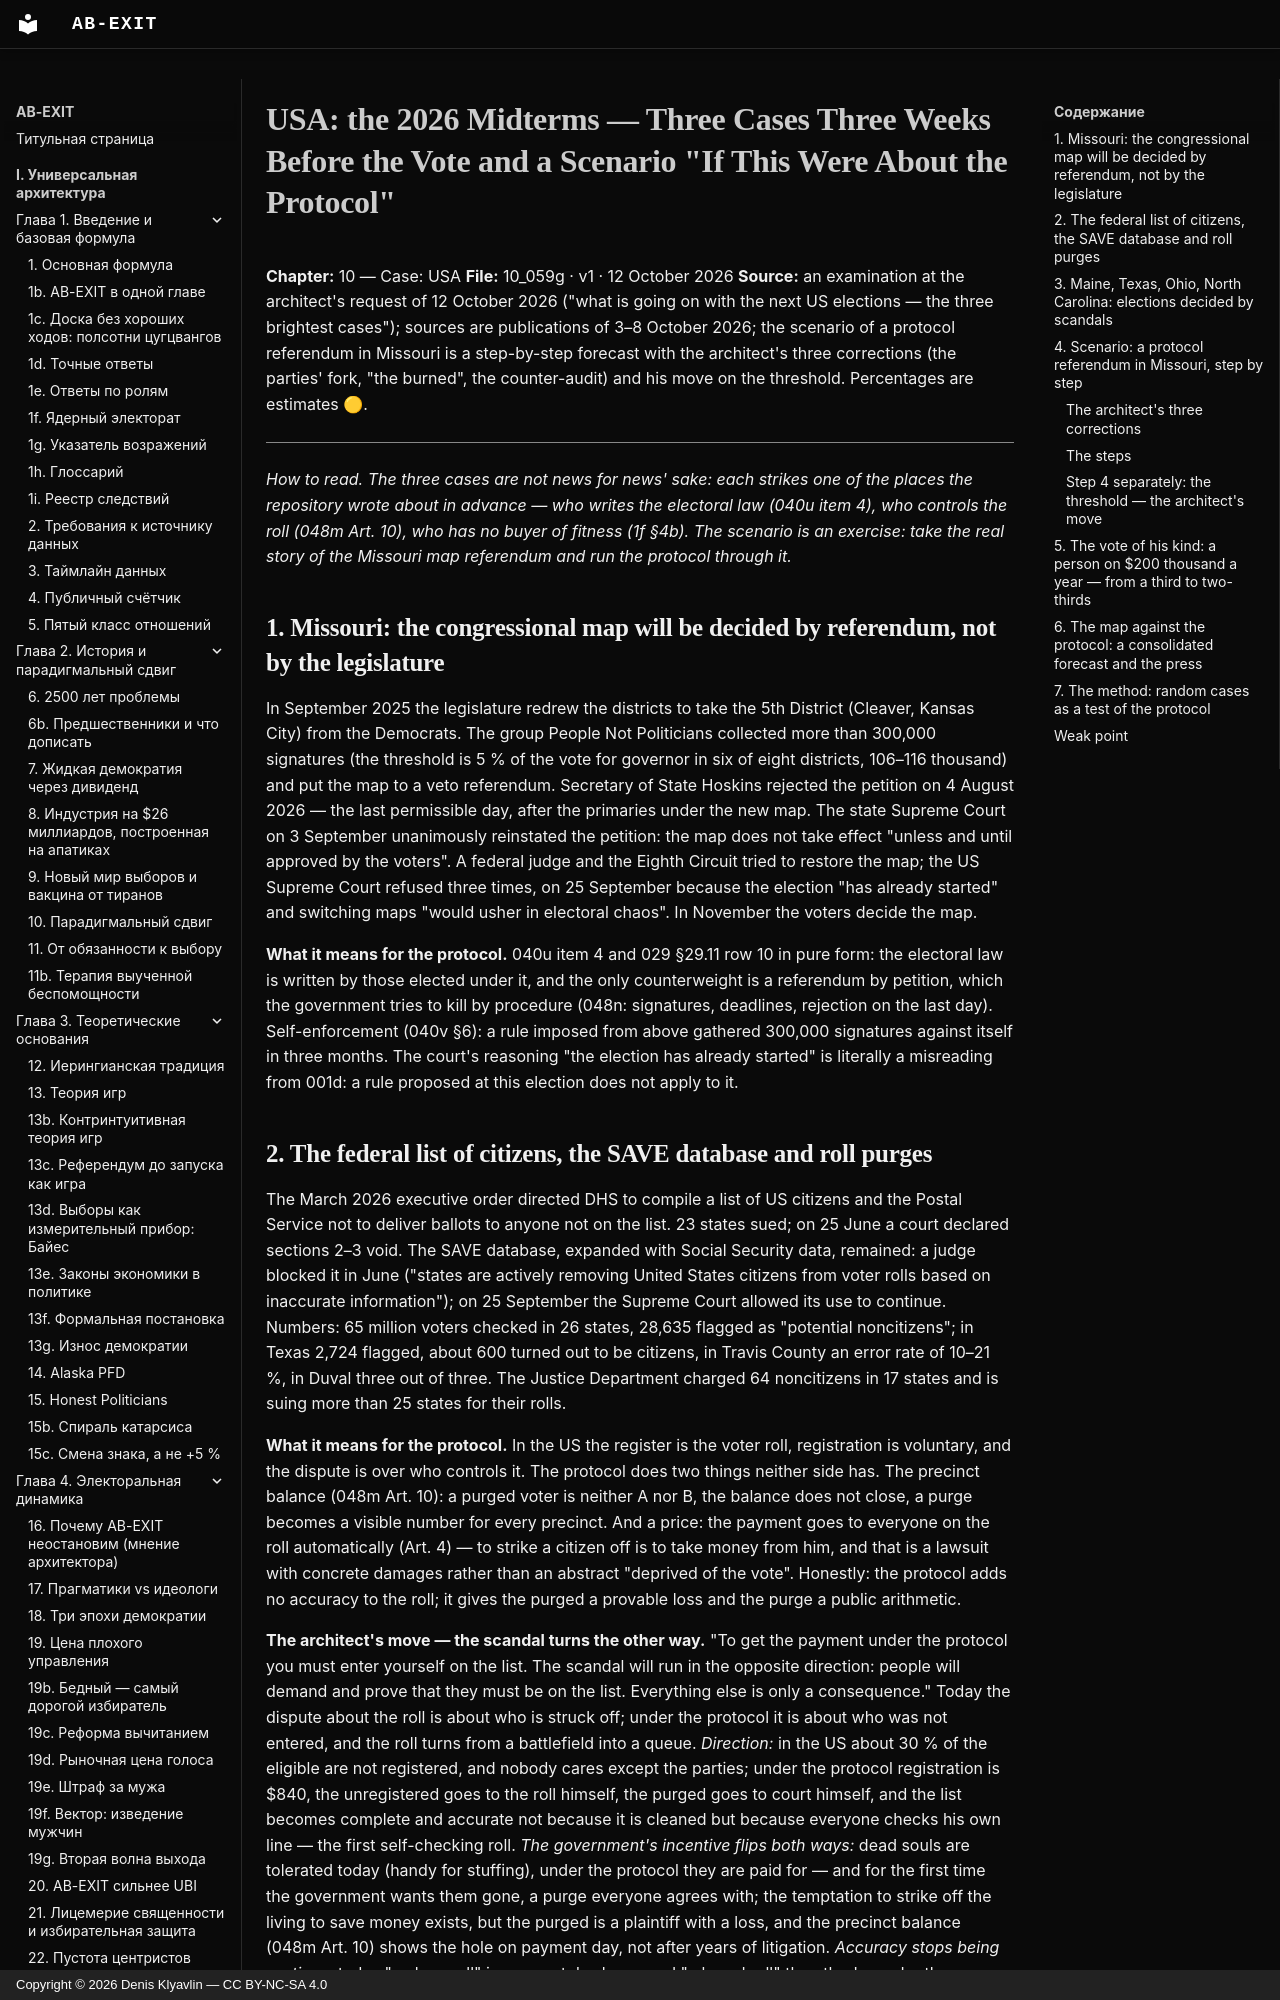

repository: Denis-Kliavlin/ab-exit · page: 10-usa/059g-midterms-2026-missouri-scenario.en/index.html · generator: mkdocs · copyright: Copyright © 2026 Denis Klyavlin — CC BY-NC-SA 4.0

# USA: the 2026 Midterms — Three Cases Three Weeks Before the Vote and a Scenario "If This Were About the Protocol"

**Chapter:** 10 — Case: USA
**File:** 10_059g · v1 · 12 October 2026
**Source:** an examination at the architect's request of 12 October 2026 ("what is going on with the next US elections — the three brightest cases"); sources are publications of 3–8 October 2026; the scenario of a protocol referendum in Missouri is a step-by-step forecast with the architect's three corrections (the parties' fork, "the burned", the counter-audit) and his move on the threshold. Percentages are estimates 🟡.

---

*How to read. The three cases are not news for news' sake: each strikes one of the places the repository wrote about in advance — who writes the electoral law (040u item 4), who controls the roll (048m Art. 10), who has no buyer of fitness (1f §4b). The scenario is an exercise: take the real story of the Missouri map referendum and run the protocol through it.*

## 1. Missouri: the congressional map will be decided by referendum, not by the legislature

In September 2025 the legislature redrew the districts to take the 5th District (Cleaver, Kansas City) from the Democrats. The group People Not Politicians collected more than 300,000 signatures (the threshold is 5 % of the vote for governor in six of eight districts, 106–116 thousand) and put the map to a veto referendum. Secretary of State Hoskins rejected the petition on 4 August 2026 — the last permissible day, after the primaries under the new map. The state Supreme Court on 3 September unanimously reinstated the petition: the map does not take effect "unless and until approved by the voters". A federal judge and the Eighth Circuit tried to restore the map; the US Supreme Court refused three times, on 25 September because the election "has already started" and switching maps "would usher in electoral chaos". In November the voters decide the map.

**What it means for the protocol.** 040u item 4 and 029 §29.11 row 10 in pure form: the electoral law is written by those elected under it, and the only counterweight is a referendum by petition, which the government tries to kill by procedure (048n: signatures, deadlines, rejection on the last day). Self-enforcement (040v §6): a rule imposed from above gathered 300,000 signatures against itself in three months. The court's reasoning "the election has already started" is literally a misreading from 001d: a rule proposed at this election does not apply to it.
